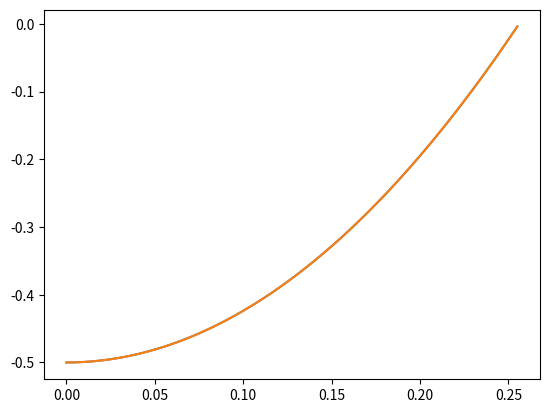

The script that saved this image:
import matplotlib.pyplot as plt

import numpy as np



def f(x):
    return ((15.26*x**2)/2)-0.5

def ft1(x):
    return 1.526*x-0.5763

def ft2(x):
    return 1.526*x-0.5763 + 7.63*(x-0.1)**2
a= 0
b = 0.256

m=np.arange(a,b,0.001)

plt.plot(m,f(m))

plt.plot(m,ft2(m))

plt.show()


